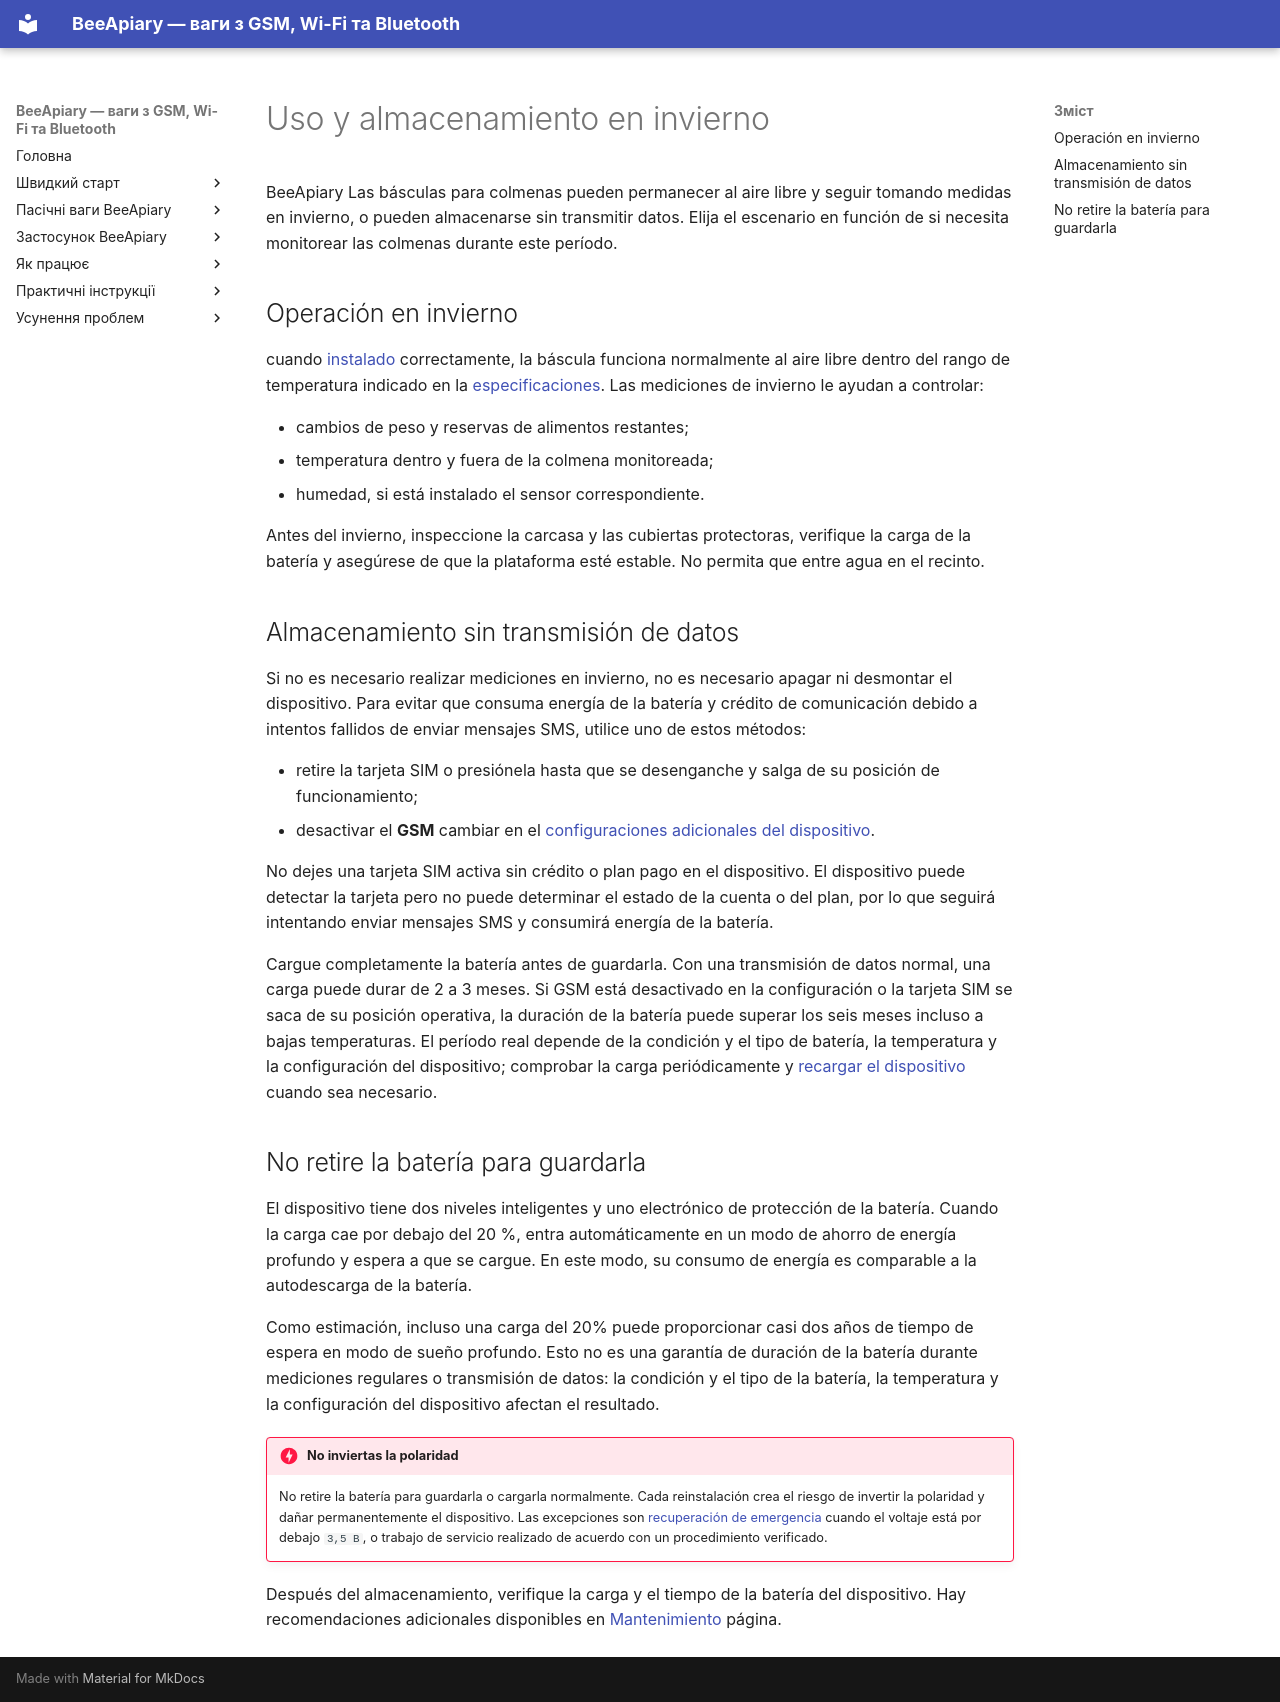

repository: Ivan-Bdgilko/BeeApiary_Docs · page: es/device/winter-use-and-storage/index.html · generator: mkdocs

# Uso y almacenamiento en invierno

BeeApiary Las básculas para colmenas pueden permanecer al aire libre y seguir tomando medidas en invierno, o pueden almacenarse sin transmitir datos. Elija el escenario en función de si necesita monitorear las colmenas durante este período.

## Operación en invierno

cuando [instalado](installation.md) correctamente, la báscula funciona normalmente al aire libre dentro del rango de temperatura indicado en la [especificaciones](specifications.md). Las mediciones de invierno le ayudan a controlar:

- cambios de peso y reservas de alimentos restantes;
- temperatura dentro y fuera de la colmena monitoreada;
- humedad, si está instalado el sensor correspondiente.

Antes del invierno, inspeccione la carcasa y las cubiertas protectoras, verifique la carga de la batería y asegúrese de que la plataforma esté estable. No permita que entre agua en el recinto.

## Almacenamiento sin transmisión de datos

Si no es necesario realizar mediciones en invierno, no es necesario apagar ni desmontar el dispositivo. Para evitar que consuma energía de la batería y crédito de comunicación debido a intentos fallidos de enviar mensajes SMS, utilice uno de estos métodos:

- retire la tarjeta SIM o presiónela hasta que se desenganche y salga de su posición de funcionamiento;
- desactivar el **GSM** cambiar en el [configuraciones adicionales del dispositivo](additional-settings.md).

No dejes una tarjeta SIM activa sin crédito o plan pago en el dispositivo. El dispositivo puede detectar la tarjeta pero no puede determinar el estado de la cuenta o del plan, por lo que seguirá intentando enviar mensajes SMS y consumirá energía de la batería.

Cargue completamente la batería antes de guardarla. Con una transmisión de datos normal, una carga puede durar de 2 a 3 meses. Si GSM está desactivado en la configuración o la tarjeta SIM se saca de su posición operativa, la duración de la batería puede superar los seis meses incluso a bajas temperaturas. El período real depende de la condición y el tipo de batería, la temperatura y la configuración del dispositivo; comprobar la carga periódicamente y [recargar el dispositivo](power.md) cuando sea necesario.

## No retire la batería para guardarla

El dispositivo tiene dos niveles inteligentes y uno electrónico de protección de la batería. Cuando la carga cae por debajo del 20 %, entra automáticamente en un modo de ahorro de energía profundo y espera a que se cargue. En este modo, su consumo de energía es comparable a la autodescarga de la batería.

Como estimación, incluso una carga del 20% puede proporcionar casi dos años de tiempo de espera en modo de sueño profundo. Esto no es una garantía de duración de la batería durante mediciones regulares o transmisión de datos: la condición y el tipo de la batería, la temperatura y la configuración del dispositivo afectan el resultado.

!!! danger "No inviertas la polaridad"
    No retire la batería para guardarla o cargarla normalmente. Cada reinstalación crea el riesgo de invertir la polaridad y dañar permanentemente el dispositivo. Las excepciones son [recuperación de emergencia](../troubleshooting/recovery-after-storage.md) cuando el voltaje está por debajo `3,5 В`, o trabajo de servicio realizado de acuerdo con un procedimiento verificado.

Después del almacenamiento, verifique la carga y el tiempo de la batería del dispositivo. Hay recomendaciones adicionales disponibles en [Mantenimiento](maintenance.md) página.
